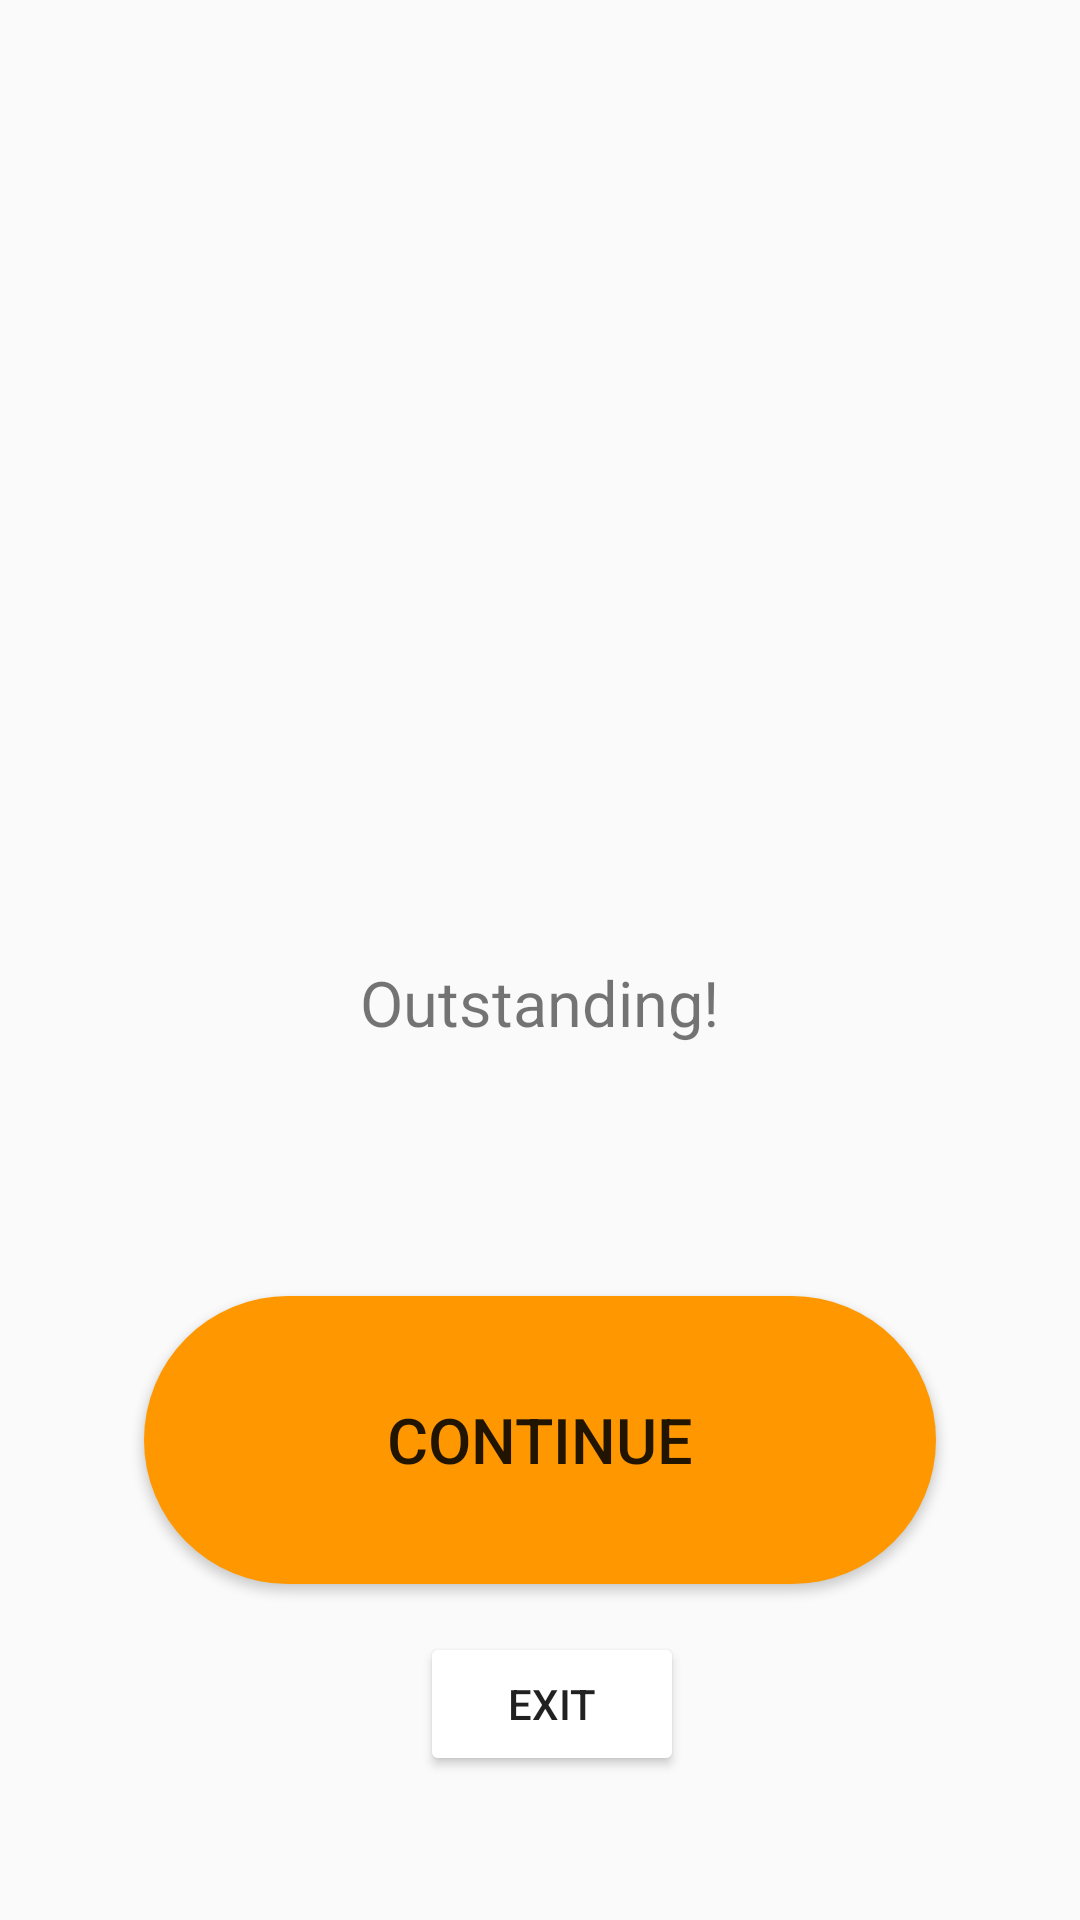

Produce the Android XML layout that renders to this screen, including the resource entries it uses.
<!-- AndroidManifest.xml: application theme Theme.DesignDemo -->
<!-- res/layout/layout_finishexercise.xml -->
<LinearLayout xmlns:android="http://schemas.android.com/apk/res/android"
    android:orientation="vertical"
    android:layout_width="match_parent"
    android:layout_height="match_parent">
    <ImageView
        android:layout_width="wrap_content"
        android:layout_height="0dp"
        android:layout_weight="3"
        android:src="@drawable/trophy"
        android:layout_gravity="center"
        android:layout_margin="16dp"/>

    <LinearLayout
        android:layout_width="wrap_content"
        android:layout_height="0dp"
        android:layout_weight="1"
        android:layout_gravity="center"
        android:orientation="vertical">
        <TextView
            android:id="@+id/champion_username"
            android:text="Outstanding!"
            android:textSize="21sp"
            android:layout_width="wrap_content"
            android:layout_height="wrap_content"
            android:layout_gravity="center"
            android:layout_weight="1"/>
        <TextView
            android:id="@+id/result_score"
            android:textSize="36sp"
            android:layout_gravity="center"
            android:layout_width="wrap_content"
            android:layout_height="wrap_content"
            android:layout_weight="1"/>
    </LinearLayout>

    <Button
        android:id="@+id/nextLesson"
        android:text="CONTINUE"
        android:layout_width="match_parent"
        android:layout_height="0dp"
        android:layout_weight="1"
        android:layout_gravity="center"
        android:layout_marginStart="48dp"
        android:layout_marginEnd="48dp"
        android:layout_marginTop="16dp"
        android:layout_marginBottom="16dp"
        android:padding="16dp"
        android:theme="@style/MyButton"
        android:background="@drawable/shape"
        android:textSize="21sp"/>

    <LinearLayout
        android:layout_width="wrap_content"
        android:layout_height="0dp"
        android:layout_weight="1"
        android:orientation="horizontal"
        android:layout_gravity="center">

        <Button
            android:id="@+id/exitButton"
            android:text="EXIT"
            android:layout_width="wrap_content"
            android:layout_height="wrap_content"
            android:theme="@style/MyButton"
            android:layout_marginStart="8dp"/>
    </LinearLayout>


</LinearLayout>
<!-- resources referenced by this layout -->
<resources>
  <!-- drawable shape (drawable) -->
  <?xml version="1.0" encoding="utf-8"?>
  <shape xmlns:android="http://schemas.android.com/apk/res/android"
      android:shape="rectangle">
      <solid android:color="@color/orange" />
      <corners android:bottomRightRadius="60dp"
          android:bottomLeftRadius="60dp"
          android:topRightRadius="60dp"
          android:topLeftRadius="60dp"/>
  
  </shape>
  <style name="MyButton" parent="Theme.AppCompat.Light">
          <item name="colorControlHighlight">@color/orange</item>
          <item name="colorButtonNormal">@color/white</item>
      </style>
  <style name="Theme.DesignDemo" parent="Base.Theme.DesignDemo" />
  <color name="orange">#FF9800</color>
  <color name="white">#ffffff</color>
  <style name="Base.Theme.DesignDemo" parent="Theme.AppCompat.DayNight.NoActionBar">
          <item name="colorPrimary">#4CAF50</item>
          <item name="colorPrimaryDark">#388E3C</item>
          <item name="colorAccent">#FF9800</item>
      </style>
</resources>
